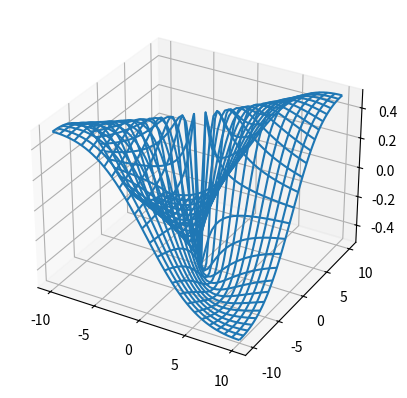

Source code (Python):
from mpl_toolkits.mplot3d import axes3d
import matplotlib.pyplot as plt
import numpy as np

fig = plt.figure()
ax = fig.add_subplot(111, projection='3d')

ps = np.linspace(-10, 10, 51)
(xd, yd) = np.meshgrid(ps, ps)

f = np.vectorize(lambda x, y : 0 if (x,y) == (0,0) else x*y / (x**2 + y**2))

ax.plot_wireframe(xd, yd, f(xd, yd))

plt.show()
